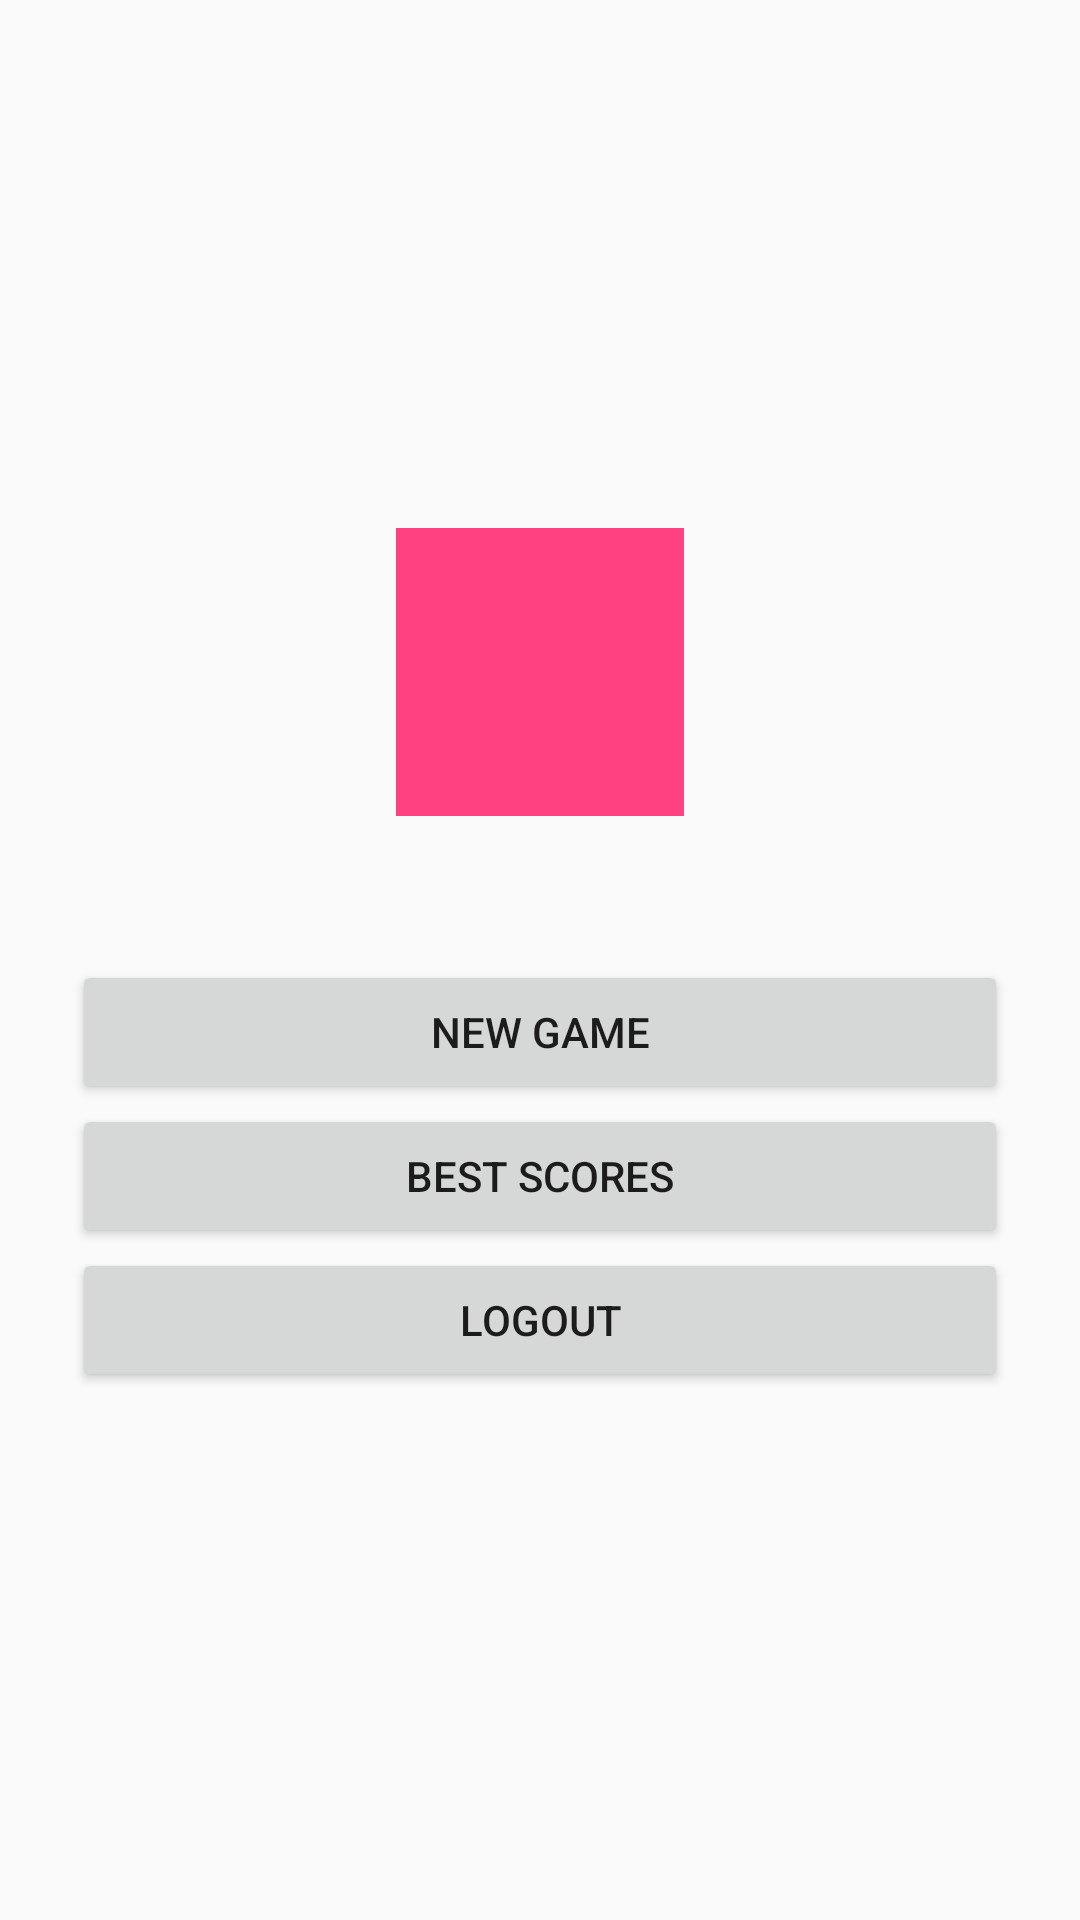

This screen was rendered from an Android layout file. Write that file and the resources it references.
<!-- AndroidManifest.xml: application theme AppTheme -->
<!-- res/layout/activity_main.xml -->
<?xml version="1.0" encoding="utf-8"?>
<RelativeLayout xmlns:android="http://schemas.android.com/apk/res/android"
    xmlns:app="http://schemas.android.com/apk/res-auto"
    xmlns:tools="http://schemas.android.com/tools"
    android:layout_width="match_parent"
    android:layout_height="match_parent"
    tools:context=".MainActivity">

    <LinearLayout
        android:layout_width="match_parent"
        android:layout_height="wrap_content"
        android:layout_centerInParent="true"
        android:orientation="vertical"
        android:padding="24dp">

        <ImageButton
            android:id="@+id/btn_profile"
            android:background="@color/colorAccent"
            android:layout_width="96dp"
            android:layout_height="96dp"
            android:layout_gravity="center"
            android:scaleType="fitXY"
            android:src="@drawable/holder" />

        <Button
            android:id="@+id/btn_new_game"
            android:layout_marginTop="48dp"
            android:layout_width="match_parent"
            android:layout_height="wrap_content"
            android:text="new game" />

        <Button
            android:id="@+id/btn_best_scores"
            android:layout_width="match_parent"
            android:layout_height="wrap_content"
            android:text="Best scores" />

        <Button
            android:id="@+id/btn_logout"
            android:layout_width="match_parent"
            android:layout_height="wrap_content"
            android:text="Logout" />

    </LinearLayout>
</RelativeLayout>
<!-- resources referenced by this layout -->
<resources>
  <color name="colorAccent">#FF4081</color>
  <style name="AppTheme" parent="Theme.AppCompat.Light.DarkActionBar">
          
  
          <item name="windowActionBar">false</item>
          <item name="windowNoTitle">true</item>
  
          <item name="colorPrimary">@color/colorPrimary</item>
          <item name="colorPrimaryDark">@color/colorPrimaryDark</item>
          <item name="colorAccent">@color/colorAccent</item>
      </style>
  <color name="colorPrimary">#3F51B5</color>
  <color name="colorPrimaryDark">#303F9F</color>
</resources>
